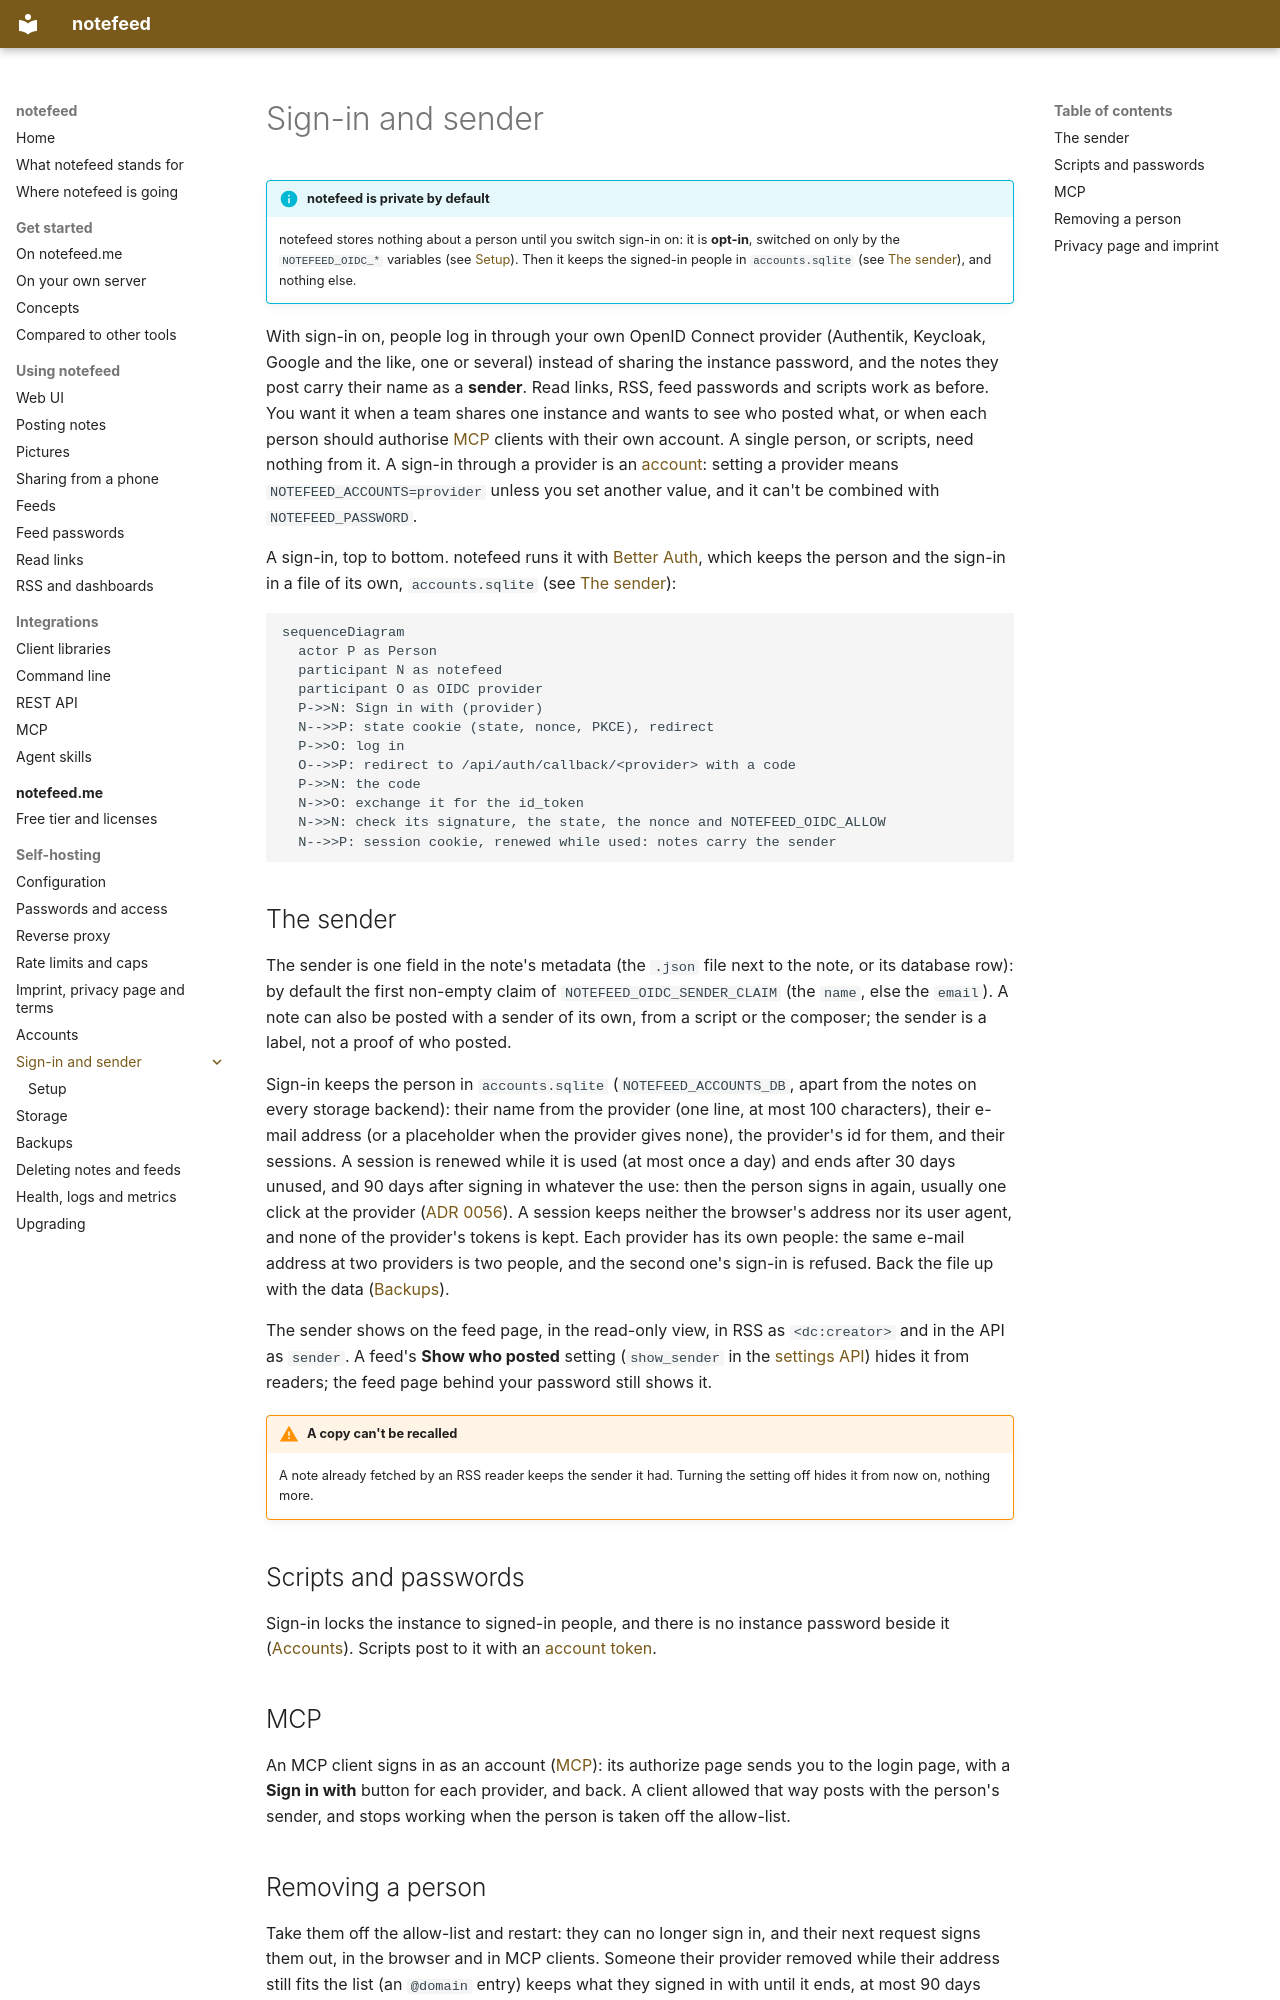

repository: notefeed/notefeed · page: self-hosting/sign-in/index.html · generator: mkdocs

# Sign-in and sender

!!! info "notefeed is private by default"
    notefeed stores nothing about a person until you switch sign-in on: it is **opt-in**, switched on only by the `NOTEFEED_OIDC_*` variables (see [Setup](setup.md)). Then it keeps the signed-in people in `accounts.sqlite` (see [The sender](#the-sender)), and nothing else.

With sign-in on, people log in through your own OpenID Connect provider (Authentik, Keycloak, Google and the like, one or several) instead of sharing the instance password, and the notes they post carry their name as a **sender**. Read links, RSS, feed passwords and scripts work as before. You want it when a team shares one instance and wants to see who posted what, or when each person should authorise [MCP](../../integrations/mcp.md) clients with their own account. A single person, or scripts, need nothing from it. A sign-in through a provider is an [account](../accounts.md): setting a provider means `NOTEFEED_ACCOUNTS=provider` unless you set another value, and it can't be combined with `NOTEFEED_PASSWORD`.

A sign-in, top to bottom. notefeed runs it with [Better Auth](https://better-auth.com), which keeps the person and the sign-in in a file of its own, `accounts.sqlite` (see [The sender](#the-sender)):

```mermaid
sequenceDiagram
  actor P as Person
  participant N as notefeed
  participant O as OIDC provider
  P->>N: Sign in with (provider)
  N-->>P: state cookie (state, nonce, PKCE), redirect
  P->>O: log in
  O-->>P: redirect to /api/auth/callback/<provider> with a code
  P->>N: the code
  N->>O: exchange it for the id_token
  N->>N: check its signature, the state, the nonce and NOTEFEED_OIDC_ALLOW
  N-->>P: session cookie, renewed while used: notes carry the sender
```

## The sender

The sender is one field in the note's metadata (the `.json` file next to the note, or its database row): by default the first non-empty claim of `NOTEFEED_OIDC_SENDER_CLAIM` (the `name`, else the `email`). A note can also be posted with a sender of its own, from a script or the composer; the sender is a label, not a proof of who posted.

Sign-in keeps the person in `accounts.sqlite` (`NOTEFEED_ACCOUNTS_DB`, apart from the notes on every storage backend): their name from the provider (one line, at most 100 characters), their e-mail address (or a placeholder when the provider gives none), the provider's id for them, and their sessions. A session is renewed while it is used (at most once a day) and ends after 30 days unused, and 90 days after signing in whatever the use: then the person signs in again, usually one click at the provider ([ADR 0056](https://github.com/notefeed/notefeed/blob/main/docs/adr/0056-sign-ins-renew-while-used.md)). A session keeps neither the browser's address nor its user agent, and none of the provider's tokens is kept. Each provider has its own people: the same e-mail address at two providers is two people, and the second one's sign-in is refused. Back the file up with the data ([Backups](../backups.md)).

The sender shows on the feed page, in the read-only view, in RSS as `<dc:creator>` and in the API as `sender`. A feed's **Show who posted** setting (`show_sender` in the [settings API](../../using/feeds.md#feed-settings-in-the-api)) hides it from readers; the feed page behind your password still shows it.

!!! warning "A copy can't be recalled"
    A note already fetched by an RSS reader keeps the sender it had. Turning the setting off hides it from now on, nothing more.

## Scripts and passwords

Sign-in locks the instance to signed-in people, and there is no instance password beside it ([Accounts](../accounts.md)). Scripts post to it with an [account token](../accounts.md#account-tokens).

## MCP

An MCP client signs in as an account ([MCP](../../integrations/mcp.md#as-an-account)): its authorize page sends you to the login page, with a **Sign in with** button for each provider, and back. A client allowed that way posts with the person's sender, and stops working when the person is taken off the allow-list.
